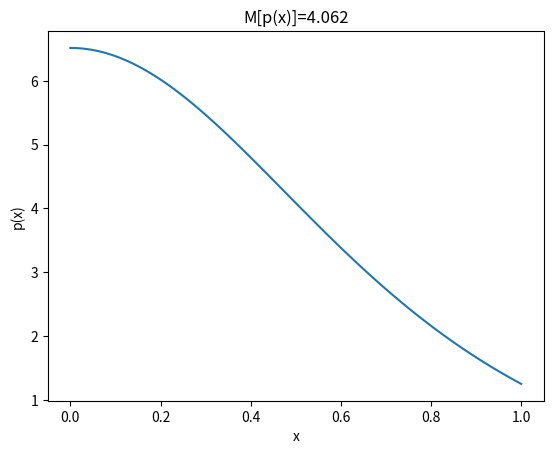

Write the Python code that produced this figure.
import math
#import scipy
import scipy.integrate as integrate
import scipy.special as special
import sys
import matplotlib.pyplot as plt
import numpy as np


#function to quit out of a loop if check fails
def quit():
    sys.exit()
    return

#homebrew coth function
def coth(x):
    return 1/math.tanh(x)
def arccoth(x):
    return math.atanh(1/x)

#==============================================================================
#                  User input and universal tests on those inputs
#                  Tests performed here apply to all cases below
#==============================================================================

#store user inputs as an array of the form
#demo=[alpha,beta_1,beta_1_prime,beta_2,beta_2_prime,lambda_1]
demo=[0,0,1,1,0,2]

#dispense user inputs: alpha, beta, lambda
alpha=demo[0]
beta_1=demo[1]
beta_1_prime=demo[2]
beta_2=demo[3]
beta_2_prime=demo[4]
lambda_1=demo[5]

#Declare and test r and q
def q(x):
    return -x**2
def r(x):
    #incl test to see if r>0 for all x
    return 1
def sqrt_r(x):
    return math.sqrt(r(x))
def g(x):
    return integrate.quad(sqrt_r,0,x)


#check Delta_condition on Beta_j and Beta_j_prime 
delta_condition=(beta_1_prime*beta_2-beta_2_prime*beta_1>0)
if delta_condition == True:
    print("Success: delta condition passed.")
elif delta_condition == False:
    print("ERR: check delta condition.")
    quit()
else:
    print("ERR: check delta switch.")

psi=(beta_1+lambda_1*beta_1_prime)/(beta_2+lambda_1*beta_2_prime)
print("psi=",psi)

#integrand containing q in positive lambda case
def integrand_q(s):
    #integral used in calc of p_1
    return q(s)*math.sinh(2*math.sqrt(lambda_1)*g(s)[0])


#=========================================================================================================
# Case1&4 Case1&4 Case1&4 Case1&4 Case1&4 Case1&4 Case1&4 Case1&4 Case1&4 Case1&4 Case1&4 Case1&4 Case1&4
#=========================================================================================================
def P1(x):
    a=1/(2*math.sqrt(lambda_1*r(x)))
    b=1/(math.cosh(math.sqrt(lambda_1)*g(x)[0])**2)
    c=psi*math.sinh(2*math.sqrt(lambda_1)*g(1)[0])-integrate.quad(integrand_q,x,1)[0]
    return a*b*c

def MP1_integrand(s):
    return q(s)*(math.sinh(math.sqrt(lambda_1)*g(s)[0])**2)

def MP1():
    a=1/lambda_1
    b=psi*(math.sinh(math.sqrt(lambda_1)*g(1)[0])**2)
    c=integrate.quad(MP1_integrand,0,1)[0]
    M_P1=str(round(a*(b-c),3))
    return "M[p(x)]="+M_P1

def P1_positivity():
    if psi <= 0:
        print ("ERR: psi must be positive")
        quit()
    intermediate_array_x = [(1/100)*k for k in range(0,101)]
    intermediate_array_y = [P1(k) for k in intermediate_array_x]
    a=psi*math.sinh(2*math.sqrt(lambda_1)*g(1)[0])-integrate.quad(integrand_q,0,1)[0]
    for x in intermediate_array_x:
        b = integrate.quad(integrand_q,0,x)[0]
        c=a-b
        truthValue = (c>0)
        if truthValue == True:
            continue
        elif truthValue == False:
            #print("ERR: Sec 5 positivity condition failed at x near", x, ".")
            #quit()
            continue
        else:
            print("ERR check truthValue of Sec 5.")
            quit()
    
    xcoord = intermediate_array_x
    ycoord = intermediate_array_y

    print(intermediate_array_x[0],intermediate_array_y[0])
    print(intermediate_array_x[100],intermediate_array_y[100])

    plt.plot(xcoord, ycoord)
    plt.xlabel("x")
    plt.ylabel("p(x)")
    plt.title(MP1())
    plt.show()
    
    return print("Success: positivity condition Sec 5.")
    

#==============================================================================
#                              Run the program
#==============================================================================

P1_positivity()

